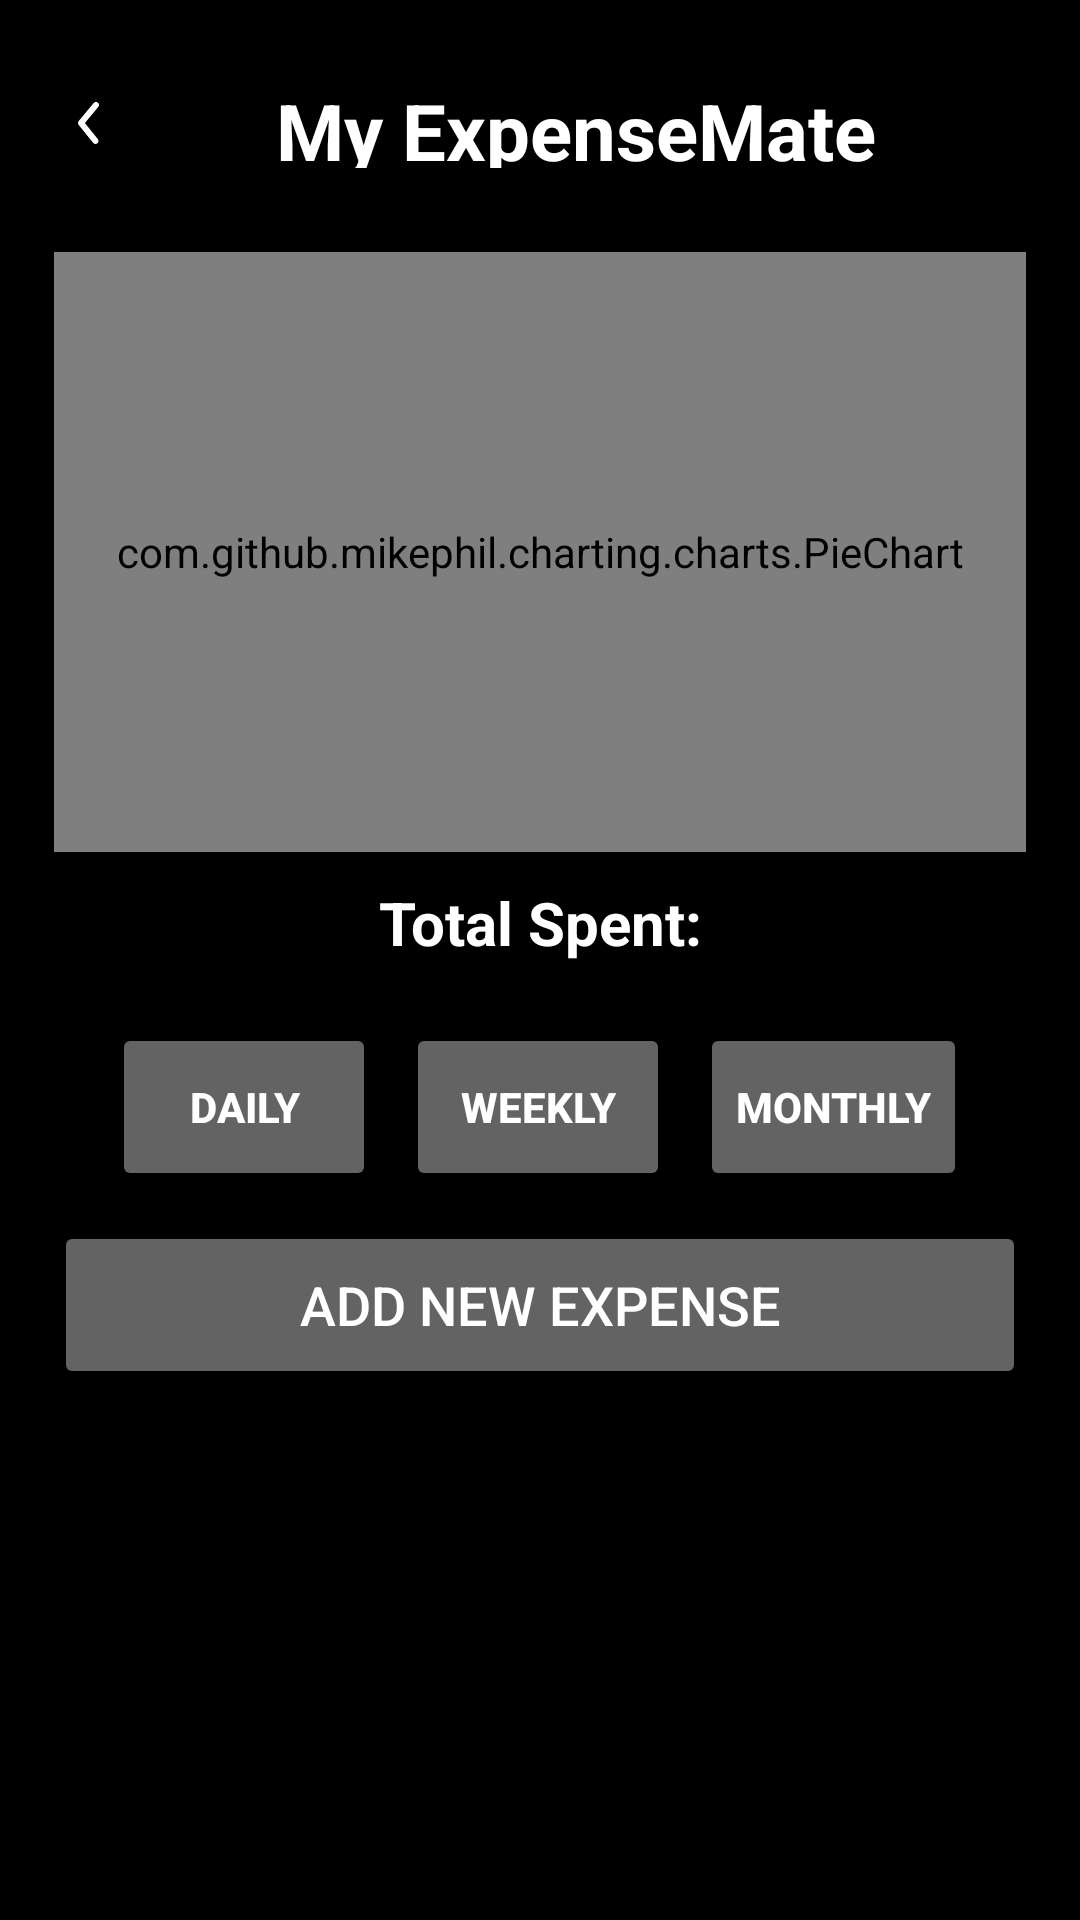

Produce the Android XML layout that renders to this screen, including the resource entries it uses.
<!-- AndroidManifest.xml: application theme Theme.LinearLayout -->
<!-- res/layout/activity_main.xml -->
<?xml version="1.0" encoding="utf-8"?>
<LinearLayout xmlns:android="http://schemas.android.com/apk/res/android"
    android:id="@+id/mainLayout"
    android:layout_width="match_parent"
    android:layout_height="match_parent"
    android:orientation="vertical"
    android:padding="18dp"
    android:background="@color/black">

    
    <LinearLayout
        android:id="@+id/headerLayout"
        android:layout_width="match_parent"
        android:layout_height="46dp"
        android:orientation="horizontal"
        android:gravity="center_vertical"
        android:paddingTop="8dp"
        android:paddingBottom="8dp">
    
    <ImageView
        android:id="@+id/ivBack"
        android:layout_width="24dp"
        android:layout_height="24dp"
        android:background="@drawable/back_arrow"
        android:contentDescription="Back" />

    
    <TextView
        android:id="@+id/tvTitle"
        android:layout_width="0dp"
        android:layout_height="wrap_content"
        android:text="My ExpenseMate"
        android:textColor="@color/white"
        android:textStyle="bold"
        android:textSize="26sp"
        android:layout_weight="1"
        android:gravity="center" />

</LinearLayout>

    
    <com.github.mikephil.charting.charts.PieChart
        android:id="@+id/pieChart"
        android:layout_width="match_parent"
        android:layout_height="200dp"
        android:layout_marginTop="20dp" />
    
    <TextView
        android:id="@+id/tvTotalExpense"
        android:layout_width="match_parent"
        android:layout_height="wrap_content"
        android:text="Total Spent:"
        android:textSize="20sp"
        android:textColor="@color/white"
        android:textStyle="bold"
        android:gravity="center"
        android:padding="10dp" />

    <LinearLayout
        android:id="@+id/filterLayout"
        android:layout_width="match_parent"
        android:layout_height="wrap_content"
        android:orientation="horizontal"
        android:gravity="center"
        android:layout_marginTop="10dp">

        <Button
            android:id="@+id/btnDaily"
            android:layout_width="wrap_content"
            android:layout_height="wrap_content"
            android:minHeight="56dp"
            android:text="Daily"
            android:textStyle="bold"
            android:textColor="@color/white"
            android:backgroundTint="@color/Grey"/>

        <Button
            android:id="@+id/btnWeekly"
            android:layout_width="wrap_content"
            android:layout_height="wrap_content"
            android:minHeight="56dp"
            android:text="Weekly"
            android:textStyle="bold"
            android:textColor="@color/white"
            android:backgroundTint="@color/Grey"
            android:layout_marginStart="10dp" />

        <Button
            android:id="@+id/btnMonthly"
            android:layout_width="wrap_content"
            android:layout_height="wrap_content"
            android:minHeight="56dp"
            android:text="Monthly"
            android:textStyle="bold"
            android:textColor="@color/white"
            android:backgroundTint="@color/Grey"
            android:layout_marginStart="10dp" />
    </LinearLayout>


    
    <Button
        android:id="@+id/btnAddExpense"
        android:layout_width="match_parent"
        android:layout_height="wrap_content"
        android:text="Add New Expense"
        android:minHeight="56dp"
        android:textSize="18sp"
        android:layout_marginTop="10dp"
        android:backgroundTint="@color/Grey"
        android:textColor="@color/white"
        android:padding="12dp" />
    <androidx.recyclerview.widget.RecyclerView
        android:id="@+id/rvExpenses"
        android:layout_width="match_parent"
        android:layout_height="0dp"
        android:layout_weight="1"
        android:layout_marginTop="12dp"
        android:paddingBottom="8dp"/>
</LinearLayout>
<!-- resources referenced by this layout -->
<resources>
  <color name="Grey">#646363</color>
  <color name="black">#FF000000</color>
  <color name="white">#FFFFFFFF</color>
  <!-- drawable back_arrow (drawable) -->
  <vector xmlns:android="http://schemas.android.com/apk/res/android"
      android:width="800dp"
      android:height="800dp"
      android:viewportWidth="24"
      android:viewportHeight="24">
    <path
        android:pathData="M24,0l-0,24l-24,0l-0,-24z"
        android:strokeAlpha="0"
        android:fillColor="@color/white"
        android:fillAlpha="0"/>
    <path
        android:pathData="M13.83,19a1,1 0,0 1,-0.78 -0.37l-4.83,-6a1,1 0,0 1,0 -1.27l5,-6a1,1 0,0 1,1.54 1.28L10.29,12l4.32,5.36a1,1 0,0 1,-0.78 1.64z"
        android:fillColor="@color/white"/>
  </vector>
  <style name="Theme.LinearLayout" parent="Base.Theme.LinearLayout" />
  <style name="Base.Theme.LinearLayout" parent="Theme.Material3.DayNight.NoActionBar">
          
          
          <item name="android:statusBarColor">@color/white</item>
          <item name="android:navigationBarColor">@color/black</item>
      </style>
</resources>
